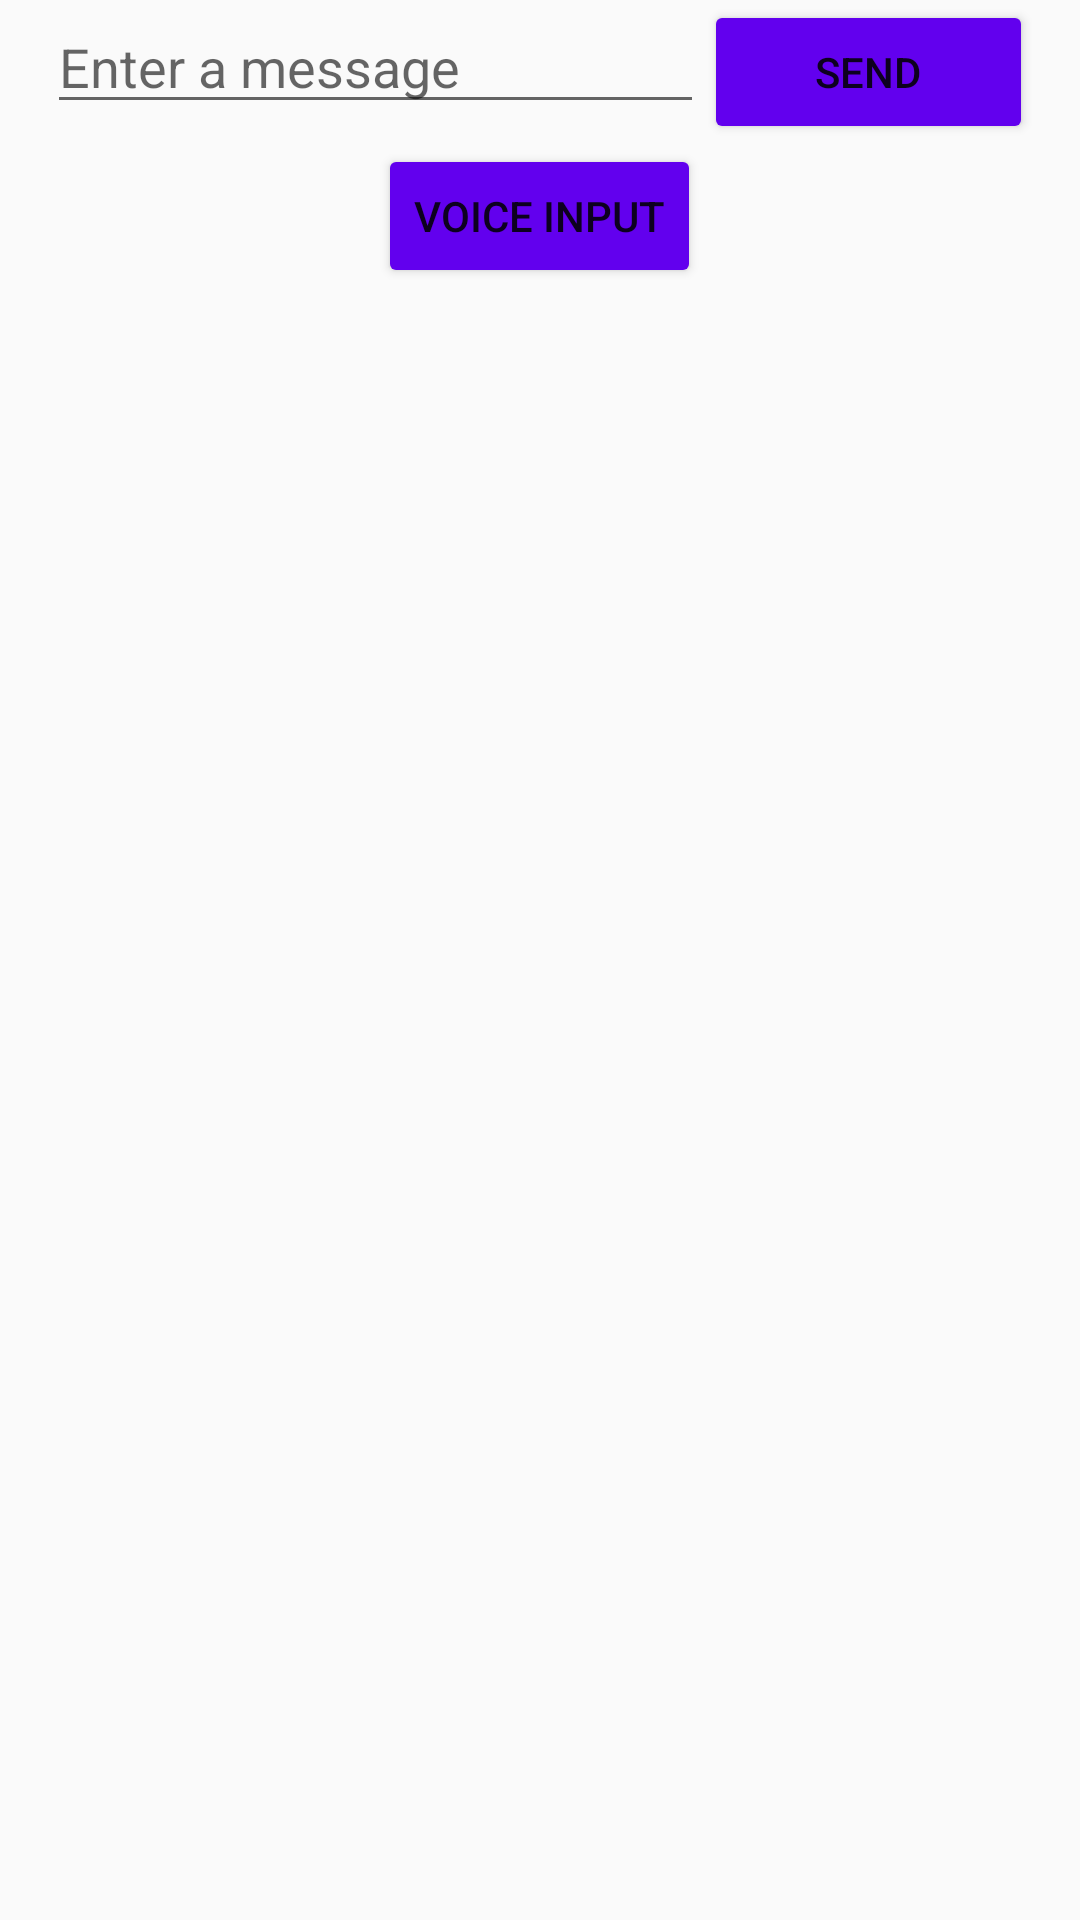

Layout XML and referenced resources for this Android screen:
<!-- AndroidManifest.xml: activity theme Theme.MyApplication.NoActionBar -->
<!-- res/layout/activity_main.xml -->
<?xml version="1.0" encoding="utf-8"?>
<LinearLayout xmlns:android="http://schemas.android.com/apk/res/android"
    android:layout_width="match_parent"
    android:layout_height="match_parent"
    android:paddingLeft="16dp"
    android:paddingRight="16dp"
    android:orientation="vertical"
    android:layout_gravity="center">

    <LinearLayout
        android:id="@+id/LinearLayout02"
        android:layout_height="wrap_content"
        android:layout_width="match_parent"
        android:paddingTop="@dimen/padding"
        android:paddingBottom="@dimen/padding"
        android:paddingLeft="@dimen/padding"
        android:paddingRight="@dimen/padding"
        android:orientation="horizontal"
        android:layout_gravity="center">

        <EditText
            android:id="@+id/msg_field"
            android:layout_width="0dp"
            android:layout_height="wrap_content"
            android:layout_weight="2"
            android:hint="@string/msg" />
        <Button
            android:id="@+id/send_button"
            android:layout_width="0dp"
            android:layout_height="wrap_content"
            android:layout_weight="1"
            android:text="@string/send"
            android:onClick="getMessage">
        </Button>
    </LinearLayout>

    <Button
        android:id="@+id/voice_button"
        android:layout_width="wrap_content"
        android:layout_height="wrap_content"
        android:text="@string/voice"
        android:layout_gravity="center_horizontal">
    </Button>

</LinearLayout>
<!-- resources referenced by this layout -->
<resources>
  <string name="msg">Enter a message</string>
  <string name="send">Send</string>
  <string name="voice">Voice Input</string>
  <style name="Theme.MyApplication.NoActionBar" parent="Theme.AppCompat.Light.NoActionBar">
          
          <item name="colorPrimary">@color/purple_500</item>
          <item name="colorPrimaryVariant">@color/purple_700</item>
          <item name="colorOnPrimary">@color/white</item>
          
          <item name="colorSecondary">@color/teal_200</item>
          <item name="colorSecondaryVariant">@color/teal_700</item>
          <item name="colorOnSecondary">@color/black</item>
          
          <item name="android:statusBarColor" tools:targetApi="l">?attr/colorPrimaryVariant</item>
          
          <item name="colorButtonNormal">@color/purple_500</item>
      </style>
  <!-- not gathered from this repository: default colours our renderer supplied (Android Studio template values) -->
  <color name="purple_500">#FF6200EE</color>
  <color name="purple_700">#FF3700B3</color>
  <color name="teal_200">#FF03DAC5</color>
  <color name="teal_700">#FF018786</color>
  <color name="black">#FF000000</color>
  <color name="white">#FFFFFFFF</color>
</resources>
